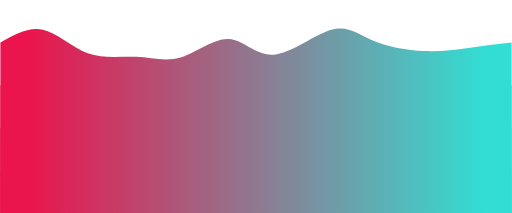
t = 0.00 s
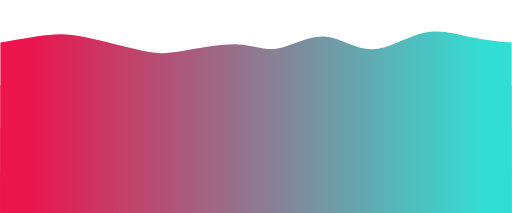
t = 0.75 s
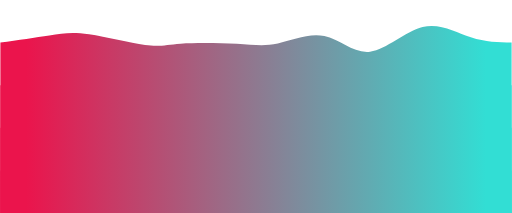
t = 1.25 s
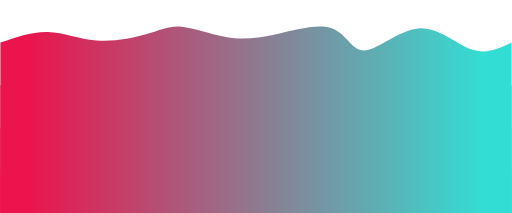
t = 2.00 s
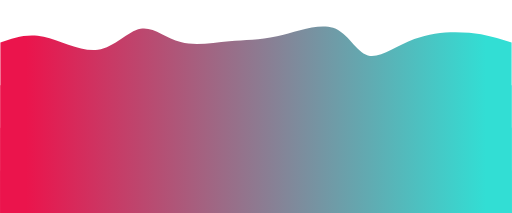
t = 2.75 s
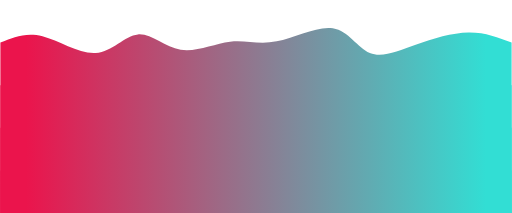
t = 3.25 s

The animated SVG that drew these frames (rendered in a browser with its animation timeline set to each time). Animation: 4 CSS @keyframes rules; one cycle of 4.00 s, repeats indefinitely.

<svg width="100%" height="100%" id="svg" viewBox="0 0 1440 600" xmlns="http://www.w3.org/2000/svg" class="transition duration-300 ease-in-out delay-150"><style>
          .path-0{
            animation:pathAnim-0 4s;
            animation-timing-function: linear;
            animation-iteration-count: infinite;
          }
          @keyframes pathAnim-0{
            0%{
              d: path("M 0,600 C 0,600 0,120 0,120 C 39.813404542790295,97.4568661582132 79.62680908558059,74.9137323164264 120,84 C 160.3731909144194,93.0862676835736 201.30616820046788,133.8019368925076 246,150 C 290.6938317995321,166.1980631074924 339.148518112548,157.87852011354317 383,160 C 426.851481887452,162.12147988645683 466.09975934934016,174.68398265331962 510,161 C 553.9002406506598,147.31601734668038 602.4524444900915,107.38554927317833 644,110 C 685.5475555099085,112.61445072682167 720.0904626902937,157.77382025396702 770,154 C 819.9095373097063,150.22617974603298 885.1857047487335,97.5191697109536 932,84 C 978.8142952512665,70.4808302890464 1007.1667183147724,96.14950090221862 1049,114 C 1090.8332816852276,131.85049909778138 1146.1474219921768,141.88282668017192 1193,144 C 1239.8525780078232,146.11717331982808 1278.243593716521,140.31919237709374 1318,135 C 1357.756406283479,129.68080762290626 1398.8782031417395,124.84040381145313 1440,120 C 1440,120 1440,600 1440,600 Z");
            }
            25%{
              d: path("M 0,600 C 0,600 0,120 0,120 C 51.41494088210243,115.52746764319954 102.82988176420486,111.05493528639909 139,103 C 175.17011823579514,94.94506471360091 196.095413825283,83.30772649760323 243,91 C 289.904586174717,98.69227350239677 362.7884629346631,125.714158723188 406,137 C 449.2115370653369,148.285841276812 462.7507344360646,143.8356386096448 507,139 C 551.2492655639354,134.1643613903552 626.2085993210783,128.9432868382328 676,130 C 725.7914006789217,131.0567131617672 750.4148682796222,138.39121403742394 784,131 C 817.5851317203778,123.60878596257608 860.1319275604329,101.49185701207149 905,109 C 949.8680724395671,116.50814298792851 997.0574214786466,153.64135791429013 1046,147 C 1094.9425785213534,140.35864208570987 1145.6383865249798,89.94271133076805 1193,75 C 1240.3616134750202,60.057288669231944 1284.3890324214344,80.5877967626377 1325,94 C 1365.6109675785656,107.4122032373623 1402.8054837892828,113.70610161868115 1440,120 C 1440,120 1440,600 1440,600 Z");
            }
            50%{
              d: path("M 0,600 C 0,600 0,120 0,120 C 44.95923459277978,104.28821059677468 89.91846918555956,88.57642119354935 134,90 C 178.08153081444044,91.42357880645065 221.28535785054157,109.98252582257724 270,114 C 318.7146421494584,118.01747417742276 372.9400994122741,107.49347551614166 412,96 C 451.0599005877259,84.50652448385834 474.95424450036205,72.04357211285613 510,75 C 545.045755499638,77.95642788714387 591.2429225862775,96.33223603243384 635,104 C 678.7570774137225,111.66776396756616 720.0740651545281,108.62748375740854 774,97 C 827.9259348454719,85.37251624259146 894.46081679561,65.15782893793197 935,80 C 975.53918320439,94.84217106206803 990.0826676630322,144.7412004908636 1027,142 C 1063.9173323369678,139.2587995091364 1123.2085125522606,83.87736909861364 1178,80 C 1232.7914874477394,76.12263090138636 1283.0832821279255,123.7493231146818 1326,139 C 1368.9167178720745,154.2506768853182 1404.4583589360373,137.12533844265909 1440,120 C 1440,120 1440,600 1440,600 Z");
            }
            75%{
              d: path("M 0,600 C 0,600 0,120 0,120 C 34.6998241603346,107.57953601702793 69.3996483206692,95.15907203405587 118,108 C 166.6003516793308,120.84092796594413 229.10123087765783,158.94324788080445 276,149 C 322.8987691223422,139.05675211919555 354.1954281686998,81.06793644272639 389,76 C 423.8045718313002,70.93206355727361 462.11705644754306,118.78500634829004 507,133 C 551.8829435524569,147.21499365170996 603.3363460411284,127.79203816411348 648,120 C 692.6636539588716,112.20796183588652 730.5375593879432,116.04684099525606 781,104 C 831.4624406120568,91.95315900474394 894.5134164070981,64.02059785486234 938,78 C 981.4865835929019,91.97940214513766 1005.4087749836644,147.87076758529463 1038,161 C 1070.5912250163356,174.12923241470537 1111.8514836582442,144.49633180395915 1162,120 C 1212.1485163417558,95.50366819604086 1271.1852903833587,76.14390519886882 1319,77 C 1366.8147096166413,77.85609480113118 1403.4073548083206,98.92804740056559 1440,120 C 1440,120 1440,600 1440,600 Z");
            }
            100%{
              d: path("M 0,600 C 0,600 0,120 0,120 C 39.813404542790295,97.4568661582132 79.62680908558059,74.9137323164264 120,84 C 160.3731909144194,93.0862676835736 201.30616820046788,133.8019368925076 246,150 C 290.6938317995321,166.1980631074924 339.148518112548,157.87852011354317 383,160 C 426.851481887452,162.12147988645683 466.09975934934016,174.68398265331962 510,161 C 553.9002406506598,147.31601734668038 602.4524444900915,107.38554927317833 644,110 C 685.5475555099085,112.61445072682167 720.0904626902937,157.77382025396702 770,154 C 819.9095373097063,150.22617974603298 885.1857047487335,97.5191697109536 932,84 C 978.8142952512665,70.4808302890464 1007.1667183147724,96.14950090221862 1049,114 C 1090.8332816852276,131.85049909778138 1146.1474219921768,141.88282668017192 1193,144 C 1239.8525780078232,146.11717331982808 1278.243593716521,140.31919237709374 1318,135 C 1357.756406283479,129.68080762290626 1398.8782031417395,124.84040381145313 1440,120 C 1440,120 1440,600 1440,600 Z");
            }
          }</style><defs><linearGradient id="gradient" x1="0%" y1="50%" x2="100%" y2="50%"><stop offset="5%" stop-color="#eb144c"></stop><stop offset="95%" stop-color="#32ded4"></stop></linearGradient></defs><path d="M 0,600 C 0,600 0,120 0,120 C 39.813404542790295,97.4568661582132 79.62680908558059,74.9137323164264 120,84 C 160.3731909144194,93.0862676835736 201.30616820046788,133.8019368925076 246,150 C 290.6938317995321,166.1980631074924 339.148518112548,157.87852011354317 383,160 C 426.851481887452,162.12147988645683 466.09975934934016,174.68398265331962 510,161 C 553.9002406506598,147.31601734668038 602.4524444900915,107.38554927317833 644,110 C 685.5475555099085,112.61445072682167 720.0904626902937,157.77382025396702 770,154 C 819.9095373097063,150.22617974603298 885.1857047487335,97.5191697109536 932,84 C 978.8142952512665,70.4808302890464 1007.1667183147724,96.14950090221862 1049,114 C 1090.8332816852276,131.85049909778138 1146.1474219921768,141.88282668017192 1193,144 C 1239.8525780078232,146.11717331982808 1278.243593716521,140.31919237709374 1318,135 C 1357.756406283479,129.68080762290626 1398.8782031417395,124.84040381145313 1440,120 C 1440,120 1440,600 1440,600 Z" stroke="none" stroke-width="0" fill="url(#gradient)" fillOpacity="0.265" class="transition-all duration-300 ease-in-out delay-150 path-0"></path><style>
          .path-1{
            animation:pathAnim-1 4s;
            animation-timing-function: linear;
            animation-iteration-count: infinite;
          }
          @keyframes pathAnim-1{
            0%{
              d: path("M 0,600 C 0,600 0,240 0,240 C 38.70745627471362,240.2440682888304 77.41491254942724,240.48813657766078 127,252 C 176.58508745057276,263.5118634223392 237.04780607700468,286.2915219781874 279,284 C 320.9521939229953,281.7084780218126 344.3938631425541,254.3457755095897 381,233 C 417.6061368574459,211.6542244904103 467.37674135277894,196.3253759834537 510,197 C 552.6232586472211,197.6746240165463 588.09917144633,214.35272055659541 634,221 C 679.90082855367,227.64727944340459 736.2265728619011,224.2637417901647 785,216 C 833.7734271380989,207.7362582098353 874.9945371060652,194.59231228274592 917,209 C 959.0054628939348,223.40768771725408 1001.7952787138383,265.36700907885165 1041,281 C 1080.2047212861617,296.63299092114835 1115.824348038582,285.93965140184764 1155,262 C 1194.175651961418,238.06034859815233 1236.9073291318336,200.8743853137578 1285,195 C 1333.0926708681664,189.1256146862422 1386.5463354340832,214.5628073431211 1440,240 C 1440,240 1440,600 1440,600 Z");
            }
            25%{
              d: path("M 0,600 C 0,600 0,240 0,240 C 39.08892033028816,250.81440504038292 78.17784066057632,261.62881008076585 120,265 C 161.82215933942368,268.37118991923415 206.37755768798286,264.29916471731957 257,253 C 307.62244231201714,241.70083528268043 364.31192858749216,223.17453104995582 407,216 C 449.68807141250784,208.82546895004418 478.3747279620484,213.0027110828571 515,225 C 551.6252720379516,236.9972889171429 596.1891595643144,256.81462461861565 647,251 C 697.8108404356856,245.18537538138432 754.8686337806945,213.73879044268034 798,208 C 841.1313662193055,202.26120955731966 870.3363053129078,222.230213610663 903,224 C 935.6636946870922,225.769786389337 971.7861449676743,209.34035511466766 1025,203 C 1078.2138550323257,196.65964488533234 1148.5191148163954,200.40836593066643 1196,209 C 1243.4808851836046,217.59163406933357 1268.1373957667442,231.02618116266675 1305,237 C 1341.8626042332558,242.97381883733325 1390.9313021166279,241.48690941866664 1440,240 C 1440,240 1440,600 1440,600 Z");
            }
            50%{
              d: path("M 0,600 C 0,600 0,240 0,240 C 38.04596622390959,218.61933811329175 76.09193244781918,197.2386762265835 116,206 C 155.90806755218082,214.7613237734165 197.67823643263284,253.66463320695777 245,269 C 292.32176356736716,284.3353667930422 345.19512182164937,276.1027909455853 394,262 C 442.80487817835063,247.89720905441467 487.5412762807697,227.92420301070092 531,219 C 574.4587237192303,210.07579698929908 616.6397730552718,212.2003970116111 658,218 C 699.3602269447282,223.7996029883889 739.8996314981433,233.27420894285476 786,225 C 832.1003685018567,216.72579105714524 883.761700952155,190.70276721696982 924,204 C 964.238299047845,217.29723278303018 993.0535646932367,269.9147221892658 1032,276 C 1070.9464353067633,282.0852778107342 1120.024040274898,241.63834402596692 1170,236 C 1219.975959725102,230.36165597403308 1270.850274207172,259.5319017068666 1316,266 C 1361.149725792828,272.4680982931334 1400.5748628964138,256.2340491465667 1440,240 C 1440,240 1440,600 1440,600 Z");
            }
            75%{
              d: path("M 0,600 C 0,600 0,240 0,240 C 48.58540619316864,239.19133586792725 97.17081238633727,238.38267173585447 143,232 C 188.82918761366273,225.61732826414553 231.90215664781954,213.66064892450936 276,213 C 320.09784335218046,212.33935107549064 365.22056102238463,222.97473256610812 407,238 C 448.77943897761537,253.02526743389188 487.2155992626422,272.4404208110583 529,265 C 570.7844007373578,257.5595791889417 615.9170419270469,223.26358418965893 652,225 C 688.0829580729531,226.73641581034107 715.1162330291703,264.50524243030605 763,266 C 810.8837669708297,267.49475756969395 879.6180259562722,232.7154460891169 930,229 C 980.3819740437278,225.2845539108831 1012.4116631457414,252.63297321322636 1047,266 C 1081.5883368542586,279.36702678677364 1118.7353214607617,278.7526610579775 1162,269 C 1205.2646785392383,259.2473389420225 1254.647051011211,240.3563825548636 1302,234 C 1349.352948988789,227.6436174451364 1394.6764744943944,233.82180872256822 1440,240 C 1440,240 1440,600 1440,600 Z");
            }
            100%{
              d: path("M 0,600 C 0,600 0,240 0,240 C 38.70745627471362,240.2440682888304 77.41491254942724,240.48813657766078 127,252 C 176.58508745057276,263.5118634223392 237.04780607700468,286.2915219781874 279,284 C 320.9521939229953,281.7084780218126 344.3938631425541,254.3457755095897 381,233 C 417.6061368574459,211.6542244904103 467.37674135277894,196.3253759834537 510,197 C 552.6232586472211,197.6746240165463 588.09917144633,214.35272055659541 634,221 C 679.90082855367,227.64727944340459 736.2265728619011,224.2637417901647 785,216 C 833.7734271380989,207.7362582098353 874.9945371060652,194.59231228274592 917,209 C 959.0054628939348,223.40768771725408 1001.7952787138383,265.36700907885165 1041,281 C 1080.2047212861617,296.63299092114835 1115.824348038582,285.93965140184764 1155,262 C 1194.175651961418,238.06034859815233 1236.9073291318336,200.8743853137578 1285,195 C 1333.0926708681664,189.1256146862422 1386.5463354340832,214.5628073431211 1440,240 C 1440,240 1440,600 1440,600 Z");
            }
          }</style><defs><linearGradient id="gradient" x1="0%" y1="50%" x2="100%" y2="50%"><stop offset="5%" stop-color="#eb144c"></stop><stop offset="95%" stop-color="#32ded4"></stop></linearGradient></defs><path d="M 0,600 C 0,600 0,240 0,240 C 38.70745627471362,240.2440682888304 77.41491254942724,240.48813657766078 127,252 C 176.58508745057276,263.5118634223392 237.04780607700468,286.2915219781874 279,284 C 320.9521939229953,281.7084780218126 344.3938631425541,254.3457755095897 381,233 C 417.6061368574459,211.6542244904103 467.37674135277894,196.3253759834537 510,197 C 552.6232586472211,197.6746240165463 588.09917144633,214.35272055659541 634,221 C 679.90082855367,227.64727944340459 736.2265728619011,224.2637417901647 785,216 C 833.7734271380989,207.7362582098353 874.9945371060652,194.59231228274592 917,209 C 959.0054628939348,223.40768771725408 1001.7952787138383,265.36700907885165 1041,281 C 1080.2047212861617,296.63299092114835 1115.824348038582,285.93965140184764 1155,262 C 1194.175651961418,238.06034859815233 1236.9073291318336,200.8743853137578 1285,195 C 1333.0926708681664,189.1256146862422 1386.5463354340832,214.5628073431211 1440,240 C 1440,240 1440,600 1440,600 Z" stroke="none" stroke-width="0" fill="url(#gradient)" fillOpacity="0.4" class="transition-all duration-300 ease-in-out delay-150 path-1"></path><style>
          .path-2{
            animation:pathAnim-2 4s;
            animation-timing-function: linear;
            animation-iteration-count: infinite;
          }
          @keyframes pathAnim-2{
            0%{
              d: path("M 0,600 C 0,600 0,360 0,360 C 43.224053024601616,335.40013351773183 86.44810604920323,310.80026703546366 129,322 C 171.55189395079677,333.19973296453634 213.43162882778864,380.19906537587724 262,393 C 310.56837117221136,405.80093462412276 365.82537863964205,384.40347146102755 406,364 C 446.17462136035795,343.59652853897245 471.2668566136432,324.18704878001273 516,318 C 560.7331433863568,311.81295121998727 625.107194905785,318.84833341892164 678,334 C 730.892805094215,349.15166658107836 772.3043637632168,372.4196175443008 804,385 C 835.6956362367832,397.5803824556992 857.675350041348,399.47319640387525 902,387 C 946.324649958652,374.52680359612475 1012.9942360713912,347.68759684019835 1058,350 C 1103.0057639286088,352.31240315980165 1126.347705673087,383.7764162353312 1171,387 C 1215.652294326913,390.2235837646688 1281.6149412362608,365.20673821847674 1330,356 C 1378.3850587637392,346.79326178152326 1409.1925293818695,353.3966308907616 1440,360 C 1440,360 1440,600 1440,600 Z");
            }
            25%{
              d: path("M 0,600 C 0,600 0,360 0,360 C 42.24984815456891,375.35940175556334 84.49969630913782,390.71880351112674 123,384 C 161.50030369086218,377.28119648887326 196.25106291801762,348.48418771105634 241,338 C 285.7489370819824,327.51581228894366 340.49605201879166,335.3444456446481 384,338 C 427.50394798120834,340.6555543553519 459.76472900681586,338.13802971035153 512,350 C 564.2352709931841,361.86197028964847 636.4450319539452,388.10343551394584 676,384 C 715.5549680460548,379.89656448605416 722.4551431774033,345.44822823386494 763,341 C 803.5448568225967,336.55177176613506 877.7343953364416,362.10365155059424 925,378 C 972.2656046635584,393.89634844940576 992.6072754768302,400.13716556375823 1027,403 C 1061.3927245231698,405.86283443624177 1109.836502756238,405.3476861943727 1156,400 C 1202.163497243762,394.6523138056273 1246.046713498218,384.47208965875063 1293,377 C 1339.953286501782,369.52791034124937 1389.976643250891,364.7639551706247 1440,360 C 1440,360 1440,600 1440,600 Z");
            }
            50%{
              d: path("M 0,600 C 0,600 0,360 0,360 C 33.98461181578803,346.9424828985743 67.96922363157606,333.88496579714865 106,348 C 144.03077636842394,362.11503420285135 186.10771728948384,403.40261970997966 240,401 C 293.89228271051616,398.59738029002034 359.59990721048865,352.5045553629327 403,340 C 446.40009278951135,327.4954446370673 467.4926538685612,348.57915883828946 512,353 C 556.5073461314388,357.42084116171054 624.4294773152665,345.17880928390935 671,353 C 717.5705226847335,360.82119071609065 742.7894368703727,388.7056040260731 785,397 C 827.2105631296273,405.2943959739269 886.4127752032427,393.99877461179807 938,374 C 989.5872247967573,354.00122538820193 1033.5594623166564,325.2992975267345 1069,323 C 1104.4405376833436,320.7007024732655 1131.349375530131,344.8040352812638 1168,351 C 1204.650624469869,357.1959647187362 1251.0430355628198,345.4845613482103 1298,344 C 1344.9569644371802,342.5154386517897 1392.4784822185902,351.25771932589487 1440,360 C 1440,360 1440,600 1440,600 Z");
            }
            75%{
              d: path("M 0,600 C 0,600 0,360 0,360 C 53.46177833577407,378.47407648759827 106.92355667154814,396.94815297519654 154,385 C 201.07644332845186,373.05184702480346 241.7675516495815,330.6814645868122 282,337 C 322.2324483504185,343.3185354131878 362.0062367301259,398.3259886775547 397,395 C 431.9937632698741,391.6740113224453 462.2075014299147,330.0145807029691 508,319 C 553.7924985700853,307.9854192970309 615.1637575502152,347.61568851056893 663,361 C 710.8362424497848,374.38431148943107 745.1374683692243,361.522665254755 779,367 C 812.8625316307757,372.477334745245 846.2863689728875,396.2936504704109 894,392 C 941.7136310271125,387.7063495295891 1003.717055739226,355.30273286360114 1056,343 C 1108.282944260774,330.69726713639886 1150.8454080702084,338.4954180751843 1187,335 C 1223.1545919297916,331.5045819248157 1252.9013119799404,316.71559483566165 1294,319 C 1335.0986880200596,321.28440516433835 1387.54934401003,340.64220258216915 1440,360 C 1440,360 1440,600 1440,600 Z");
            }
            100%{
              d: path("M 0,600 C 0,600 0,360 0,360 C 43.224053024601616,335.40013351773183 86.44810604920323,310.80026703546366 129,322 C 171.55189395079677,333.19973296453634 213.43162882778864,380.19906537587724 262,393 C 310.56837117221136,405.80093462412276 365.82537863964205,384.40347146102755 406,364 C 446.17462136035795,343.59652853897245 471.2668566136432,324.18704878001273 516,318 C 560.7331433863568,311.81295121998727 625.107194905785,318.84833341892164 678,334 C 730.892805094215,349.15166658107836 772.3043637632168,372.4196175443008 804,385 C 835.6956362367832,397.5803824556992 857.675350041348,399.47319640387525 902,387 C 946.324649958652,374.52680359612475 1012.9942360713912,347.68759684019835 1058,350 C 1103.0057639286088,352.31240315980165 1126.347705673087,383.7764162353312 1171,387 C 1215.652294326913,390.2235837646688 1281.6149412362608,365.20673821847674 1330,356 C 1378.3850587637392,346.79326178152326 1409.1925293818695,353.3966308907616 1440,360 C 1440,360 1440,600 1440,600 Z");
            }
          }</style><defs><linearGradient id="gradient" x1="0%" y1="50%" x2="100%" y2="50%"><stop offset="5%" stop-color="#eb144c"></stop><stop offset="95%" stop-color="#32ded4"></stop></linearGradient></defs><path d="M 0,600 C 0,600 0,360 0,360 C 43.224053024601616,335.40013351773183 86.44810604920323,310.80026703546366 129,322 C 171.55189395079677,333.19973296453634 213.43162882778864,380.19906537587724 262,393 C 310.56837117221136,405.80093462412276 365.82537863964205,384.40347146102755 406,364 C 446.17462136035795,343.59652853897245 471.2668566136432,324.18704878001273 516,318 C 560.7331433863568,311.81295121998727 625.107194905785,318.84833341892164 678,334 C 730.892805094215,349.15166658107836 772.3043637632168,372.4196175443008 804,385 C 835.6956362367832,397.5803824556992 857.675350041348,399.47319640387525 902,387 C 946.324649958652,374.52680359612475 1012.9942360713912,347.68759684019835 1058,350 C 1103.0057639286088,352.31240315980165 1126.347705673087,383.7764162353312 1171,387 C 1215.652294326913,390.2235837646688 1281.6149412362608,365.20673821847674 1330,356 C 1378.3850587637392,346.79326178152326 1409.1925293818695,353.3966308907616 1440,360 C 1440,360 1440,600 1440,600 Z" stroke="none" stroke-width="0" fill="url(#gradient)" fillOpacity="0.53" class="transition-all duration-300 ease-in-out delay-150 path-2"></path><style>
          .path-3{
            animation:pathAnim-3 4s;
            animation-timing-function: linear;
            animation-iteration-count: infinite;
          }
          @keyframes pathAnim-3{
            0%{
              d: path("M 0,600 C 0,600 0,480 0,480 C 56.00609152516563,470.86282912386514 112.01218305033126,461.7256582477303 155,475 C 197.98781694966874,488.2743417522697 227.95735932384065,523.960196132944 270,518 C 312.04264067615935,512.039803867056 366.15837965430603,464.43355722049375 415,460 C 463.84162034569397,455.56644277950625 507.4091220589355,494.3055749850811 543,496 C 578.5908779410645,497.6944250149189 606.205132109952,462.344142839182 644,447 C 681.794867890048,431.655857160818 729.7703495012564,436.31785365819104 779,442 C 828.2296504987436,447.68214634180896 878.7134698850224,454.3844425280538 923,461 C 967.2865301149776,467.6155574719462 1005.3757709586539,474.14437622959383 1045,486 C 1084.624229041346,497.85562377040617 1125.7834462803626,515.0380525535709 1171,517 C 1216.2165537196374,518.9619474464291 1265.4904439198965,505.7034135561226 1311,497 C 1356.5095560801035,488.2965864438774 1398.2547780400519,484.14829322193873 1440,480 C 1440,480 1440,600 1440,600 Z");
            }
            25%{
              d: path("M 0,600 C 0,600 0,480 0,480 C 51.622715014015824,494.5668695404263 103.24543002803165,509.1337390808526 153,503 C 202.75456997196835,496.8662609191474 250.64099490188926,470.03191321701587 285,473 C 319.35900509811074,475.96808678298413 340.1905903644113,508.7386080510838 379,507 C 417.8094096355887,505.2613919489162 474.59664364046535,469.01365457864887 529,473 C 583.4033563595347,476.98634542135113 635.422835073727,521.2067736343207 674,513 C 712.577164926273,504.7932263656793 737.7120160646268,444.15925088406806 771,444 C 804.2879839353732,443.84074911593194 845.7291006677658,504.15622282940717 898,522 C 950.2708993322342,539.8437771705928 1013.3715812643102,515.2158577983032 1057,494 C 1100.6284187356898,472.7841422016968 1124.7845742749932,454.9803459773799 1162,452 C 1199.2154257250068,449.0196540226201 1249.4901216357162,460.8627582921772 1298,468 C 1346.5098783642838,475.1372417078228 1393.254939182142,477.5686208539114 1440,480 C 1440,480 1440,600 1440,600 Z");
            }
            50%{
              d: path("M 0,600 C 0,600 0,480 0,480 C 39.48713253848375,475.99871440486334 78.9742650769675,471.9974288097266 126,468 C 173.0257349230325,464.0025711902734 227.59007223061377,460.0089991659568 279,473 C 330.40992776938623,485.9910008340432 378.66544600057733,515.9665745264459 415,523 C 451.33455399942267,530.0334254735541 475.74814376707707,514.1247027282595 515,489 C 554.2518562329229,463.87529727174046 608.3419789311143,429.534614560516 654,438 C 699.6580210688857,446.465385439484 736.8839405084653,497.73683902967673 781,520 C 825.1160594915347,542.2631609703233 876.1222590350245,535.5180293207773 925,524 C 973.8777409649755,512.4819706792227 1020.6270233514367,496.19104368721435 1056,477 C 1091.3729766485633,457.80895631278565 1115.3696475592285,435.7177959303654 1154,449 C 1192.6303524407715,462.2822040696346 1245.8943864116488,510.9377725913241 1296,522 C 1346.1056135883512,533.0622274086759 1393.0528067941755,506.53111370433794 1440,480 C 1440,480 1440,600 1440,600 Z");
            }
            75%{
              d: path("M 0,600 C 0,600 0,480 0,480 C 49.50725936262104,499.2699661247452 99.01451872524208,518.5399322494904 145,524 C 190.98548127475792,529.4600677505096 233.4491844616527,521.1102371267834 267,513 C 300.5508155383473,504.8897628732165 325.18874342814735,497.01911924337594 371,495 C 416.81125657185265,492.98088075662406 483.79584182575763,496.813285899713 536,487 C 588.2041581742424,477.186714100287 625.6278892688221,453.72773715777225 670,453 C 714.3721107311779,452.27226284222775 765.6926010989536,474.2757654691979 801,488 C 836.3073989010464,501.7242345308021 855.6017063353635,507.16920096543595 895,490 C 934.3982936646365,472.83079903456405 993.9005735595931,433.0474306690584 1040,444 C 1086.099426440407,454.9525693309416 1118.7959994262635,516.6410763583306 1167,523 C 1215.2040005737365,529.3589236416694 1278.9154287353533,480.3882638976198 1327,464 C 1375.0845712646467,447.6117361023802 1407.5422856323235,463.8058680511901 1440,480 C 1440,480 1440,600 1440,600 Z");
            }
            100%{
              d: path("M 0,600 C 0,600 0,480 0,480 C 56.00609152516563,470.86282912386514 112.01218305033126,461.7256582477303 155,475 C 197.98781694966874,488.2743417522697 227.95735932384065,523.960196132944 270,518 C 312.04264067615935,512.039803867056 366.15837965430603,464.43355722049375 415,460 C 463.84162034569397,455.56644277950625 507.4091220589355,494.3055749850811 543,496 C 578.5908779410645,497.6944250149189 606.205132109952,462.344142839182 644,447 C 681.794867890048,431.655857160818 729.7703495012564,436.31785365819104 779,442 C 828.2296504987436,447.68214634180896 878.7134698850224,454.3844425280538 923,461 C 967.2865301149776,467.6155574719462 1005.3757709586539,474.14437622959383 1045,486 C 1084.624229041346,497.85562377040617 1125.7834462803626,515.0380525535709 1171,517 C 1216.2165537196374,518.9619474464291 1265.4904439198965,505.7034135561226 1311,497 C 1356.5095560801035,488.2965864438774 1398.2547780400519,484.14829322193873 1440,480 C 1440,480 1440,600 1440,600 Z");
            }
          }</style><defs><linearGradient id="gradient" x1="0%" y1="50%" x2="100%" y2="50%"><stop offset="5%" stop-color="#eb144c"></stop><stop offset="95%" stop-color="#32ded4"></stop></linearGradient></defs><path d="M 0,600 C 0,600 0,480 0,480 C 56.00609152516563,470.86282912386514 112.01218305033126,461.7256582477303 155,475 C 197.98781694966874,488.2743417522697 227.95735932384065,523.960196132944 270,518 C 312.04264067615935,512.039803867056 366.15837965430603,464.43355722049375 415,460 C 463.84162034569397,455.56644277950625 507.4091220589355,494.3055749850811 543,496 C 578.5908779410645,497.6944250149189 606.205132109952,462.344142839182 644,447 C 681.794867890048,431.655857160818 729.7703495012564,436.31785365819104 779,442 C 828.2296504987436,447.68214634180896 878.7134698850224,454.3844425280538 923,461 C 967.2865301149776,467.6155574719462 1005.3757709586539,474.14437622959383 1045,486 C 1084.624229041346,497.85562377040617 1125.7834462803626,515.0380525535709 1171,517 C 1216.2165537196374,518.9619474464291 1265.4904439198965,505.7034135561226 1311,497 C 1356.5095560801035,488.2965864438774 1398.2547780400519,484.14829322193873 1440,480 C 1440,480 1440,600 1440,600 Z" stroke="none" stroke-width="0" fill="url(#gradient)" fillOpacity="1" class="transition-all duration-300 ease-in-out delay-150 path-3"></path></svg>
